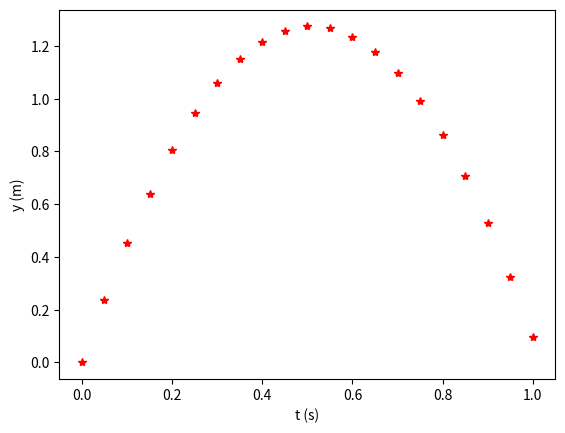

Recreate this plot in Python.
# -----------------------------------------------------------
# Python Data Science examples
# [redacted]
# License: GNU Public License (GPL) v.3.0 or later
# SPDX-License-Identifier: GNU General Public License v3.0 or later

# Plot a 2D curve using various parameters.
# Code based on examples from this book:
# [redacted]
# Programming for Computations - Python
# 2nd Edition, Springer Open
# -----------------------------------------------------------

import numpy as np
import matplotlib.pyplot as plt

v0 = 5
g = 9.81

t = np.linspace(0,1,21)		# create 21 time points
y = v0*t - 0.5*g*t**2     	# calculate each value per data point

plt.plot(t,y,'r*')		# plot t vs. y coordinates, red stars
plt.xlabel('t (s)')		# define label for x axis
plt.ylabel('y (m)')		# define label for y axis
plt.show()			# display plot
